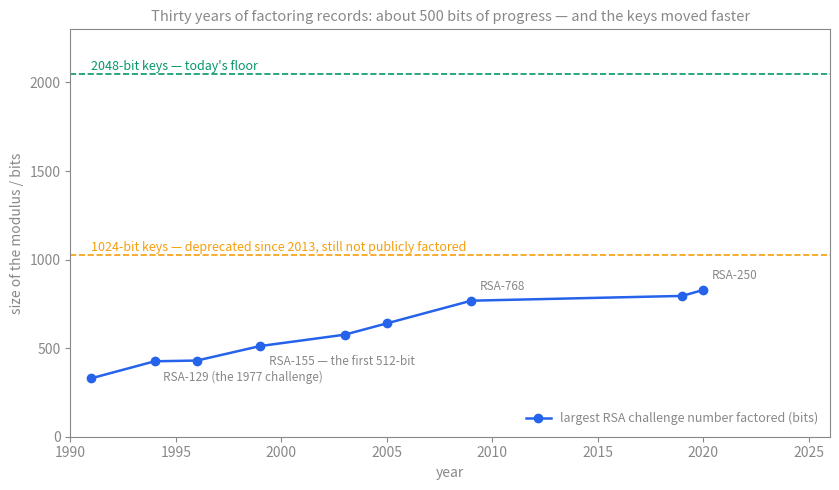

Recreate this plot in Python.
"""How big a number the public record has factored, by year — the RSA Factoring Challenge records —
against the key sizes in use.  Regenerate: python3 encryption-factoring-records.py"""
import matplotlib
matplotlib.use("Agg"); import matplotlib.pyplot as plt
GREY="#888888"
recs=[(1991,330,"RSA-100"),(1994,426,"RSA-129 (the 1977 challenge)"),(1996,430,"RSA-130"),(1999,512,"RSA-155 — the first 512-bit"),(2003,576,"RSA-576"),(2005,640,"RSA-640"),(2009,768,"RSA-768"),(2019,795,"RSA-240"),(2020,829,"RSA-250")]
fig,ax=plt.subplots(figsize=(8.5,5)); fig.patch.set_alpha(0); ax.set_facecolor("none")
ax.plot([r[0] for r in recs],[r[1] for r in recs],"o-",color="#2563eb",lw=1.8,ms=6,label="largest RSA challenge number factored (bits)")
for y,b,l in recs:
    if l.startswith(("RSA-129","RSA-155","RSA-768","RSA-250")): ax.annotate(l,(y,b),xytext=(6,-14 if b<700 else 8),textcoords="offset points",fontsize=8.5,color=GREY)
for b,lab,c in [(1024,"1024-bit keys — deprecated since 2013, still not publicly factored","#f59e0b"),(2048,"2048-bit keys — today's floor","#059669")]:
    ax.axhline(b,color=c,lw=1.2,ls="--"); ax.text(1991,b+25,lab,color=c,fontsize=9)
ax.set_xlim(1990,2026); ax.set_ylim(0,2300); ax.set_xlabel("year",color=GREY); ax.set_ylabel("size of the modulus / bits",color=GREY)
for s in ax.spines.values(): s.set_color(GREY)
ax.tick_params(colors=GREY); leg=ax.legend(frameon=False,fontsize=9,loc="lower right")
for t in leg.get_texts(): t.set_color(GREY)
ax.set_title("Thirty years of factoring records: about 500 bits of progress — and the keys moved faster",color=GREY,fontsize=10.5)
fig.tight_layout(); fig.savefig("encryption-factoring-records.svg",transparent=True); print("ok")
